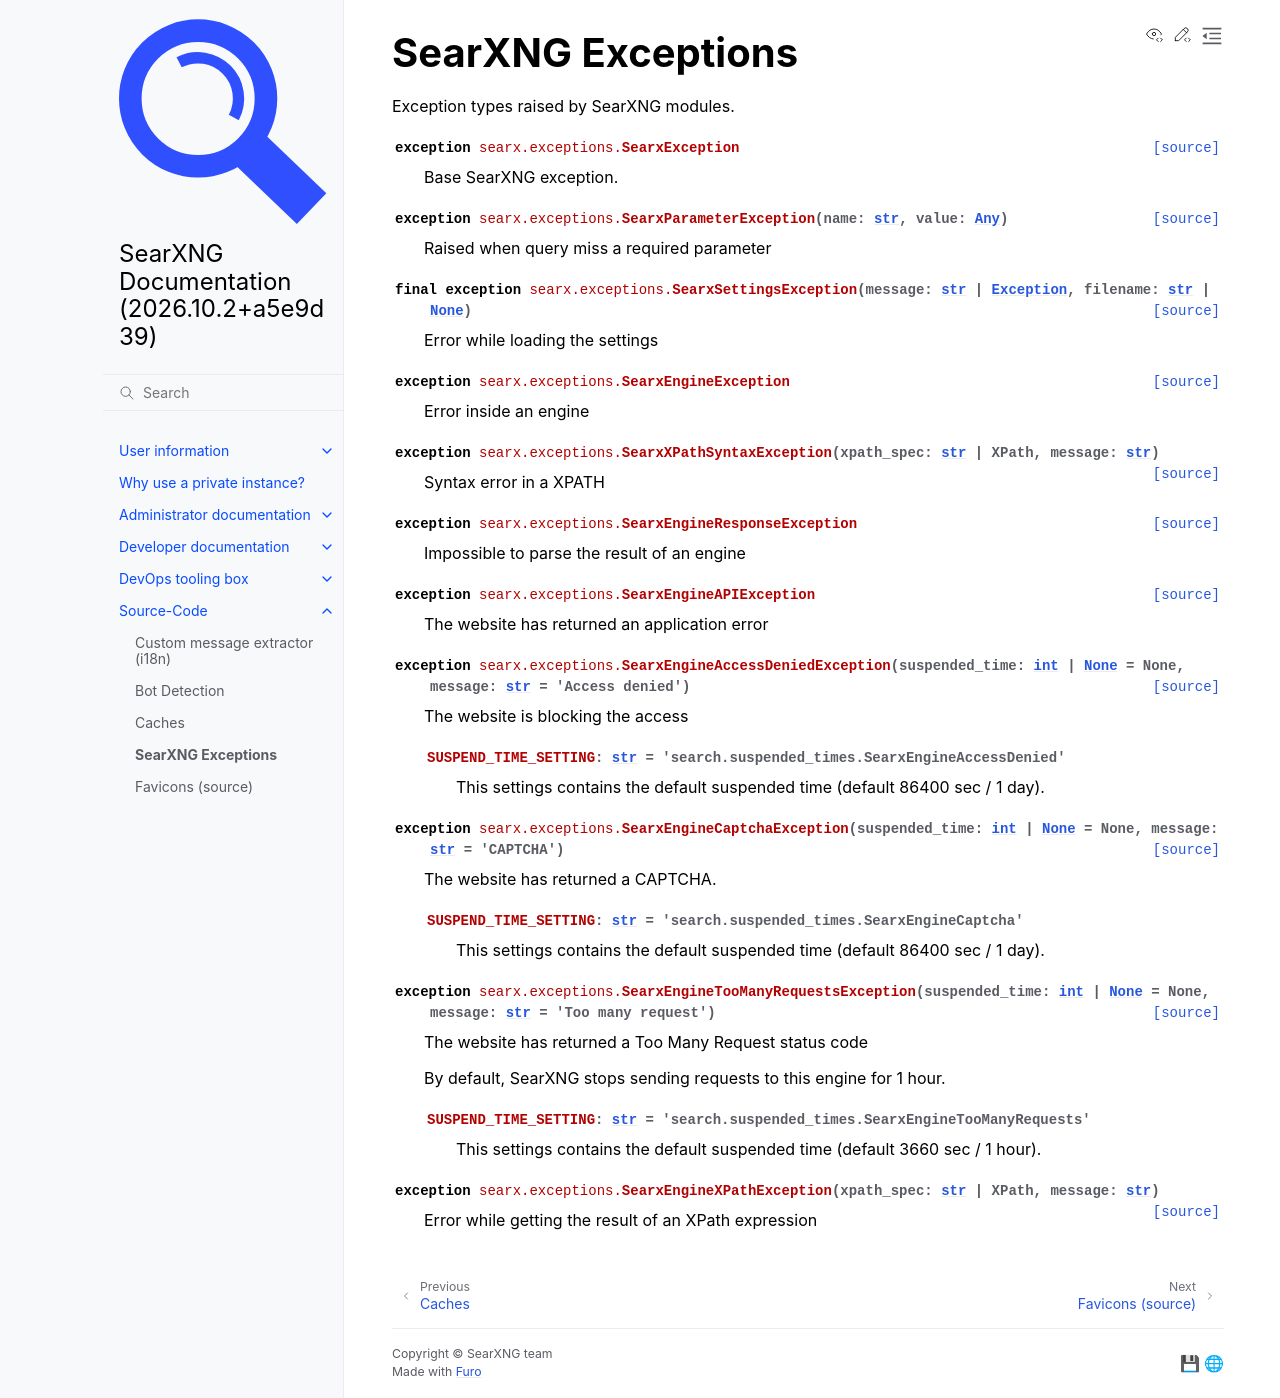

repository: Quad4-Software/void-search · page: src/searx.exceptions.html · generator: sphinx

.. _searx.exceptions:

==================
SearXNG Exceptions
==================

.. automodule:: searx.exceptions
  :members:
